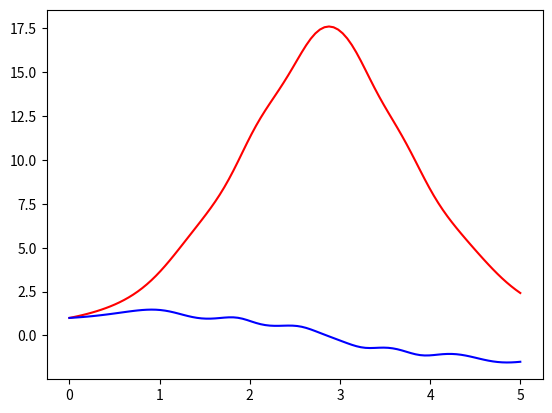

The script that saved this image:
from typing import Callable

import numpy as np
import scipy as sp
from matplotlib import pyplot as plt


# %% Define problem
def f1(y1: float, y2: float) -> np.array:
    return y1 * y2


def f2(y1: float, y2: float) -> np.array:
    return np.sin(y1) - np.cos(y2)


kmax = 100
T = 5
t = np.linspace(0, T, 100)


# %% Define solvers
def euler(t: np.ndarray, y0: float, f: Callable[[int, float, float], float]) -> np.ndarray:
    n = t.size
    h = np.diff(t)
    y = np.empty((n,))
    y[0] = y0

    for i in range(n - 1):
        y[i + 1] = sp.optimize.fsolve(lambda x: x - y[i] - h[i] * f(i, t[i + 1], x), y[i])[0]

    return y


def jacobi(t: np.ndarray, y0: float, kmax: int, f1: Callable[[float, float], float],
    f2: Callable[[float, float], float]) -> [np.ndarray, np.ndarray]:
    n = t.size
    y1 = np.empty((n,))
    y2 = np.empty((n,))
    y1[0] = y2[0] = y0

    for k in range(kmax):
        y1_new = euler(t, y1[0], lambda i, ti, yi: f1(yi, y2[i]))
        y2_new = euler(t, y2[0], lambda i, ti, yi: f2(y1[i], yi))
        y1 = y1_new
        y2 = y2_new

    return y1, y2


def gauss_seidel(t: np.ndarray, y0: float, kmax: int, f1: Callable[[float, float], float],
           f2: Callable[[float, float], float]) -> [np.ndarray, np.ndarray]:
    n = t.size
    y1 = np.empty((n,))
    y2 = np.empty((n,))
    y1[0] = y2[0] = y0

    for k in range(kmax):
        y1_new = euler(t, y1[0], lambda i, ti, yi: f1(yi, y2[i]))
        y2_new = euler(t, y2[0], lambda i, ti, yi: f2(y1_new[i], yi))
        y1 = y1_new
        y2 = y2_new

    return y1, y2


# %% Solve
y1, y2 = gauss_seidel(t, 1, kmax, f1, f2)

# %% Plot
plt.plot(t, y1, 'r')
plt.plot(t, y2, 'b')
# plt.plot(t, [np.exp(ti) for ti in t], 'r--')
# plt.plot(t, [np.exp(2*ti) for ti in t], 'b--')
plt.show()
